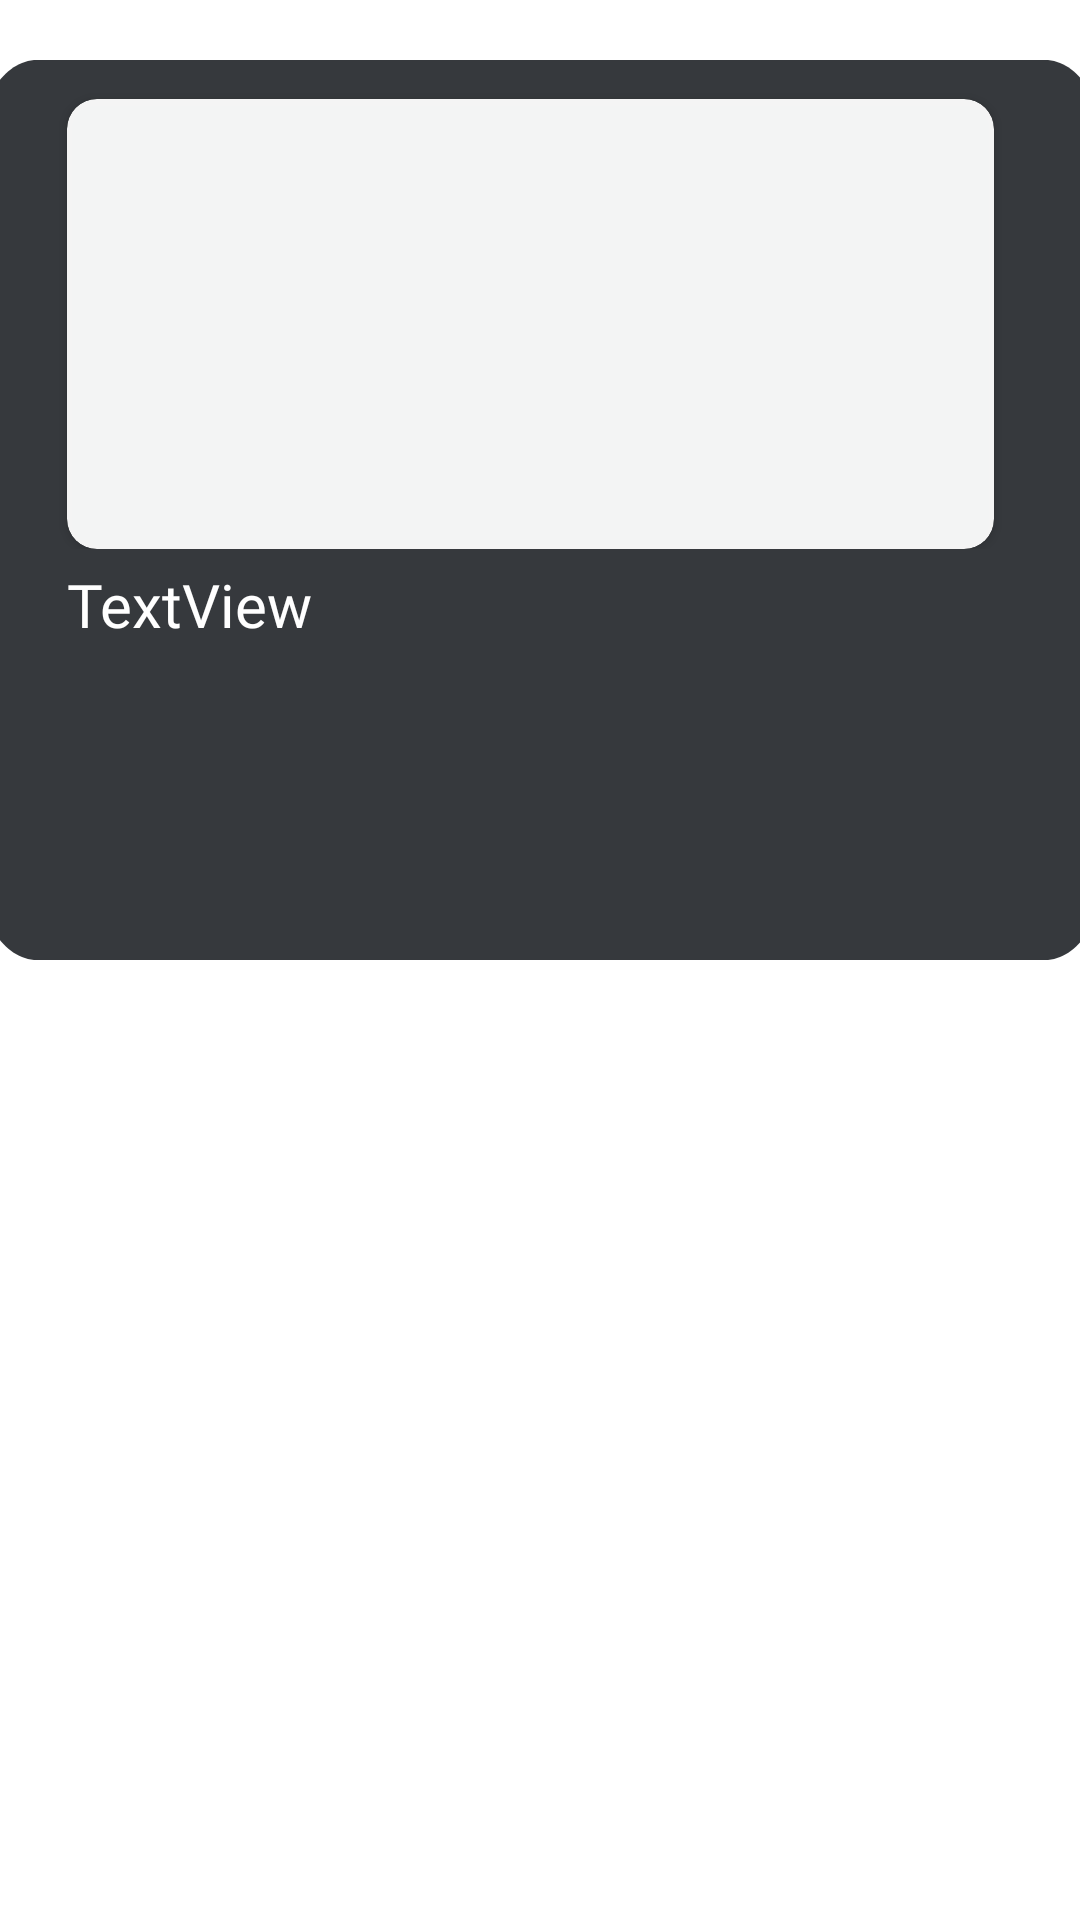

Write the Android layout XML for this screen, with the resource values it uses.
<!-- AndroidManifest.xml: application theme Theme.Schedule -->
<!-- res/layout/news_item.xml -->
<?xml version="1.0" encoding="utf-8"?>
<androidx.constraintlayout.widget.ConstraintLayout xmlns:android="http://schemas.android.com/apk/res/android"
    xmlns:app="http://schemas.android.com/apk/res-auto"
    android:layout_width="match_parent"
    android:layout_height="wrap_content"
    xmlns:tools="http://schemas.android.com/tools">

    <LinearLayout
        android:id="@+id/rectangle_3"
        android:layout_width="376dp"
        android:layout_height="300dp"
        android:layout_alignParentLeft="true"
        android:layout_alignParentTop="true"
        android:layout_marginTop="20dp"
        android:alpha="0.95"
        android:background="@drawable/rectangle_3"
        android:orientation="vertical"
        app:layout_constraintEnd_toEndOf="parent"
        app:layout_constraintStart_toStartOf="parent"
        app:layout_constraintTop_toTopOf="parent">

        <LinearLayout
            android:layout_width="match_parent"
            android:layout_height="163dp"
            android:orientation="vertical">

            <androidx.cardview.widget.CardView
                android:id="@+id/rectangle_4"
                android:layout_width="309dp"
                android:layout_height="150dp"
                android:layout_alignParentLeft="true"
                android:layout_alignParentTop="true"

                android:layout_marginLeft="30dp"
                android:layout_marginTop="13dp"
                android:alpha="0.95"
                android:background="@drawable/rectangle_4"
                android:orientation="horizontal"
                app:cardCornerRadius="10dp">

                <ImageView
                    android:id="@+id/news_image"
                    android:layout_width="match_parent"
                    android:layout_height="150dp"
                    android:layout_alignParentLeft="true"
                    android:layout_alignParentTop="true"
                    android:alpha="0.95"
                    android:scaleType="centerCrop" />

            </androidx.cardview.widget.CardView>

        </LinearLayout>

        <LinearLayout
            android:layout_width="match_parent"
            android:layout_height="125dp"
            android:orientation="vertical">

            <TextView
                android:id="@+id/news_title"
                android:layout_width="310dp"
                android:layout_height="wrap_content"
                android:layout_marginStart="30dp"
                android:layout_marginTop="5dp"
                android:ellipsize="end"
                android:fontFamily="@font/poppins"
                android:maxLines="2"
                android:text="TextView"
                android:textColor="@color/white"
                android:textSize="20sp" />

            <TextView
                android:id="@+id/news_text"
                android:layout_width="308dp"
                android:layout_height="wrap_content"
                android:layout_marginStart="30dp"
                android:layout_marginTop="0dp"
                android:layout_marginEnd="30dp"
                android:layout_weight="1"
                android:ellipsize="end"
                android:fontFamily="@font/poppins"
                android:maxLines="3"
                android:textColor="@color/shedule1_background"
                tools:text="TextView" />

        </LinearLayout>

        <androidx.constraintlayout.widget.ConstraintLayout
            android:layout_width="match_parent"
            android:layout_height="match_parent">

        </androidx.constraintlayout.widget.ConstraintLayout>

    </LinearLayout>
</androidx.constraintlayout.widget.ConstraintLayout>
<!-- resources referenced by this layout -->
<resources>
  <color name="shedule1_background">#90FFFFFF</color>
  <color name="white">#FFFFFF</color>
  <!-- drawable rectangle_3 (drawable) -->
  <?xml version="1.0" encoding="utf-8"?>
  <vector
      xmlns:android="http://schemas.android.com/apk/res/android"
      android:width="376dp"
      android:height="193dp"
      android:viewportWidth="376"
      android:viewportHeight="193"
      >
      <group>
          <clip-path
              android:pathData="M20 0H356C367.046 0 376 8.95431 376 20V173C376 184.046 367.046 193 356 193H20C8.95431 193 0 184.046 0 173V20C0 8.95431 8.95431 0 20 0Z"
              />
          <path
              android:pathData="M0 0V193H376V0"
              android:fillColor="#2C2F33"
              />
      </group>
  </vector>
  <!-- drawable rectangle_4 (drawable) -->
  <?xml version="1.0" encoding="utf-8"?>
  <vector
      xmlns:android="http://schemas.android.com/apk/res/android"
      xmlns:aapt="http://schemas.android.com/aapt"
      android:width="112dp"
      android:height="167dp"
      android:viewportWidth="112"
      android:viewportHeight="167"
      >
      <group>
          <clip-path
              android:pathData="M10 0H102C107.523 0 112 4.47715 112 10V157C112 162.523 107.523 167 102 167H10C4.47715 167 0 162.523 0 157V10C0 4.47715 4.47715 0 10 0Z"
              />
          <path
              android:pathData="M0 0V167H112V0"
              android:fillColor="#2C2F33"
              />
          <path
              android:pathData="M0 0V167H112V0"
              android:fillColor="#33000000"
              />
      </group>
  </vector>
  <style name="Theme.Schedule" parent="Theme.MaterialComponents.DayNight.DarkActionBar">
          
          <item name="colorPrimary">@color/top_background</item>
          <item name="colorPrimaryVariant">@color/purple_700</item>
          <item name="colorOnPrimary">@color/top_background</item>
          
          <item name="colorSecondary">@color/white</item>
          <item name="colorSecondaryVariant">@color/white</item>
          <item name="colorOnSecondary">@color/white</item>
          
          <item name="android:statusBarColor">?attr/colorPrimaryVariant</item>
          
      </style>
  <color name="top_background">#2C2F33</color>
  <color name="purple_700">#FF3700B3</color>
</resources>
